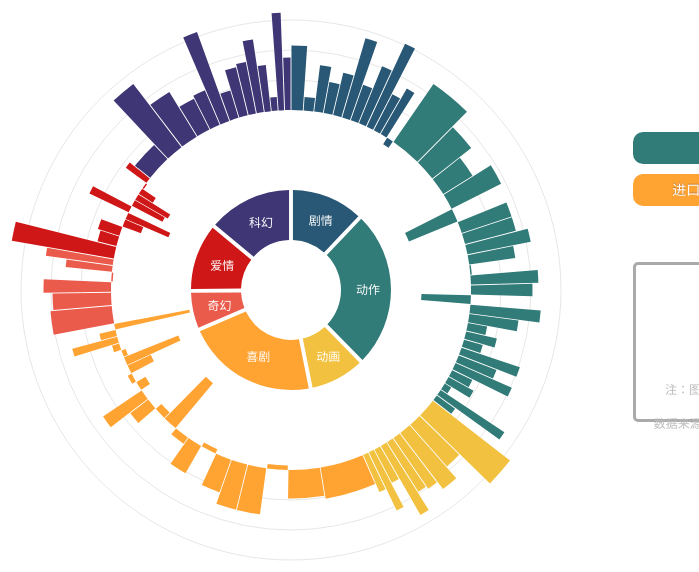
D3 v3 page, settled after 360 driven frames (6 s of simulated time); the page loaded 1 data file(s).


			//inspired by http://bl.ocks.org/kerryrodden/7090426, https://bl.ocks.org/mbostock/4348373
			var width = document.getElementById("box").clientWidth;
            var height = document.getElementById("box").clientHeight;

			var radius = Math.min(width, height)/2;
			var colour = d3.scale.ordinal()
						.range(["#285875","#317b78","#f2c13f","#ffa333","#eb5b4c","#cf1717","#3f3775"]);
						// .range(["#a43640","#c36a41","#cc964b","#547943","#317b78","#285875","#3f3775"]);

			//set arc's radius for genre
			var arc = d3.svg.arc()
			    .outerRadius(radius - height/3)
			    .innerRadius(radius - height/2.4);

			//set radius for every single movie, as needle
			var needle_arc = d3.svg.arc()
				//set "5.9" as division line for ratings
				.outerRadius(function(d){ return (d.data.rating - 5.95) * 30 + (radius - height/5);})
				.innerRadius(radius - height/5);

			//to convert data into proper proportion for circle
			var pie = d3.layout.pie()
				.padAngle(.035)
			    .sort(null)
			    .value(function(d) { return d.values; });

			var needle = d3.layout.pie()
				.padAngle(.003)
				.sort(null)
				.value(function(d){ return d.box;});

			//start to draw svg
			var svg = d3.select("#box").append("svg")
			    .attr("width", width)
			    .attr("height", height)
			  	.append("g")
			  	.attr("id","container")
			    .attr("transform", "translate(" + width / 2 + "," + height / 2 + ")");

			//introduce data
			d3.csv("ranks_sort.csv", function(error, data) {
			  if (error) throw error;

			 // data = data.filter(function(d){return d.type.startsWith("进口")});

			  var count = d3.nest()
			  				.key(function(d){return d.genre})
			  				.rollup(function(leaves){return leaves.length})
			  				.entries(data);

			  var circle = [{"radius":"270"},{"radius":"240"},{"radius":"210"}];

			  //draw circles for rating "7" "8" and "9"
			  var circles = svg.selectAll(".circle")
			  					.data(circle)
								.enter()
								.append("circle")
								.attr("class","circle");
			  circles
					.attr("r",function(d){return d.radius * height/600;})
					.style("stroke","#ccc")
					.style("stroke-width","0.5px")
					.style("fill","none");

			  //draw the arc for movie genres
			  var g_arc = svg.selectAll(".arc")
			      .data(pie(count))
			      .enter()
			      .append("g")
			      .attr("class", "arc");

			  g_arc.append("path")
			  	  .attr("class","arc")
			      .attr("d", arc)
			      .style("fill", function(d) { return colour(d.data.key); });

			  country("");
			  mouseEvents();

			  $('#button_all').click(function(){

			    $(this).toggleClass('active');
			    country("");
			    $('#button_for').removeClass('active');
			    $('#button_dom').removeClass('active');

			    var info = "<p id='default'>滑动鼠标<br><br>查看电影具体信息</p><p id='info'>注：图柱长度代表评分，宽度代表票房，<br>圆圈由外到内为9至6分。<br>数据来源：<a href='https://www.douban.com/doulist/1295618/' target='_blank'>豆瓣电影</a>，获取于2016年6月22日</p>";
			  	d3.select("#explanation")
					.html(info);

				mouseEvents();
			  });

			  $('#button_for').click(function(){

			    $(this).toggleClass('active');
			    country("进口");
			    $('#button_all').removeClass('active');
			    $('#button_dom').removeClass('active');

			    var info = "<p class='type'>位列票房前100名的进口电影共计48部，评分均在6分以上，绝大部分属于动作片和科幻片。</p>";
			    d3.select("#explanation")
					.html(info);

				mouseEvents();
			  });

			  $('#button_dom').click(function(){

			    $(this).toggleClass('active');
			    country("国产");
			    $('#button_for').removeClass('active');
			    $('#button_all').removeClass('active');

			    var info = "<p class='type'>上榜的国产电影共计52部，以喜剧、爱情和剧情片居多，评分低于6分的多达19部。</p>";
			    d3.select("#explanation")
					.html(info);

				mouseEvents();
			  });

			 //function for selecting foreign/domestic movies
			function country(id){

				svg.selectAll("g.needle")
					// .data([])
					// .exit()
					.remove();

				//draw needles for movies
			    var g_needle = svg.selectAll(".needle")
			  		.data(needle(data))
			  		.enter()
			  		.append("g")
			  		.attr("class","needle");

			    g_needle.append("path")
			  		.filter(function(d){return d.data.type.startsWith(id)})
			  		.attr("class","needle")
			  		.attr("d",needle_arc)
			  		.style("fill",function(d) { return colour(d.data.genre);});
			 }

			 //function for mouse events 
			 function mouseEvents(){
				  d3.selectAll("path.arc").on("mouseover", mouseOver);
				  d3.selectAll("path.needle").on("mouseover",mouseOn);
				  d3.select("#container").on("mouseout", mouseOut);
			 }

			  g_arc.append("text")
			      .attr("transform", function(d) { return "translate(" + arc.centroid(d) + ")"; })
			      .attr("dy", "5px")
			      .attr("dx","-10px")
			      .style("fill","white")
			      .style("font-family","sans-serif")
			      .style("font-size","12px")
			      .text(function(d){return d.data.key});
			});
			
			//mouse events are written from here
			function mouseOver(d) {
				
			  var number = d.value;

			  d3.select("#number")
			      .text(number);

			  d3.select("#total")
			      .style("visibility", "");

			  d3.selectAll("path")
			      .style("opacity", 0.3);
			  
			  d3.select(this)
			      .style("opacity", 1);
			}

			function mouseOn(d){

				var content = "<h4>" + d.data.title + "</h4><p>评分： " + d.data.rating + "<br>票房排名: " + d.data.rank + "<br>票房：" + d.data.box/100000000 + "亿元</p>";

				d3.select("#explanation")
					.html(content);

				d3.selectAll("path")
					.style("opacity",0.3)

				d3.select(this)
					// .transition(500)
                    .style("opacity",1);
			}

			function mouseOut(d) {

			  var info = "<p id='default'>滑动鼠标<br><br>查看电影具体信息</p><p id='info'>注：图柱长度代表评分，宽度代表票房，<br>圆圈由外到内为9至6分。<br>数据来源：<a href='https://www.douban.com/doulist/1295618/' target='_blank'>豆瓣电影</a>，获取于2016年6月22日</p>";

			  d3.select("#explanation")
					.html(info);
				
			  d3.selectAll("path")
			      .style("opacity", 1);

			  d3.select("#total")
			      .style("visibility", "hidden");

			}

		

### data: ranks_sort.csv
rank, title, rating, box, date, type, genre
27, 老炮儿, 8.1, 901310000, 2015年12月24日, 国产, 剧情
34, 叶问3, 6.4, 770280000, 2016年3月4日, 国产, 剧情
45, 猩球崛起2：黎明之战 Dawn of the Planet of the Ape…, 7.5, 705580000, 2014年8月29日, 进口分账, 剧情
47, 狼图腾, 7, 699420000, 2015年2月19日（2月13日18点起点映）, 国产（合拍）, 剧情
52, 唐山大地震, 7.4, 673320000, 2010年7月22日, 国产（合拍）, 剧情
55, 让子弹飞, 8.7, 659280000, 2010年12月16日, 国产（合拍）, 剧情
57, 后会无期, 7.2, 629820000, 2014年7月24日, 国产, 剧情
61, 金陵十三钗, 8, 609230000, 2011年12月15日, 国产, 剧情
68, 少年派的奇幻漂流 Life of Pi, 9, 571050000, 2012年11月22日, 进口分账, 剧情
70, 杀破狼2殺破狼2, 7.3, 560130000, 2015年6月18日, 国产（合拍）, 剧情
73, 中国合伙人, 7.7, 539220000, 2013年5月17日, 国产（合拍）, 剧情
75, 警察故事2013, 5.7, 535910000, 2013年12月24日, 国产, 剧情
3, 速度与激情7 Furious 7, 8.3, 2416000000, 2015年4月12日, 进口分账, 动作
5, 寻龙诀, 7.6, 1680360000, 2015年12月18日, 国产, 动作
9, 复仇者联盟2：奥创纪元 Avengers: Age of Ultron, 7.1, 1429700000, 2015年5月12日, 进口分账, 动作
15, 美国队长3 Captain America: Civil War, 7.8, 1246030000, 2016年5月6日, 进口分账, 动作
21, 西游记之大闹天宫, 4.2, 1044670000, 2014年1月31日, 国产, 动作
28, 智取威虎山, 7.7, 899830000, 2014年12月23日（17点起）, 国产（合拍）, 动作
30, 碟中谍5：神秘国度 Mission: Impossible - Rogue Na…, 7.7, 855570000, 2015年9月8日, 进口分账, 动作
36, X战警：天启 X-Men: Apocalypse, 8.1, 765590000, 2016年6月3日, 进口分账（上映中……）, 动作
37, 钢铁侠3 Iron Man 3, 7.5, 755400000, 2013年5月1日, 进口, 动作
39, 天将雄师, 6, 743550000, 2015年2月19日, 国产（合拍）, 动作
40, X战警：逆转未来 X-Men: Days of Future Past, 8.2, 724680000, 2014年5月23日, 进口分账, 动作
41, 美国队长2 Captain America: The Winter Soldie…, 8, 721650000, 2014年4月4日, 进口分账, 动作
50, 九层妖塔, 4.3, 681520000, 2015年9月30日, 国产, 动作
51, 碟中谍4 Mission: Impossible - Ghost Protoco…, 8.3, 674710000, 2012年1月28日, 进口分账, 动作
54, 蚁人 Ant-Man, 7.6, 659700000, 2015年10月16日, 进口分账, 动作
58, 蝙蝠侠大战超人：正义黎明 Batman vs Superman: Dawn of…, 6.6, 619080000, 2016年3月25日, 进口分账, 动作
59, 末日崩塌 San Andreas, 7, 613450000, 2015年6月2日, 进口分账, 动作
62, 狄仁杰之神都龙王, 6.6, 602730000, 2013年9月28日, 国产, 动作
64, 银河护卫队 Guardians of the Galaxy, 8, 592970000, 2014年10月10日, 进口分账, 动作
65, 超凡蜘蛛侠2 The Amazing Spider-Man 2, 7.3, 590870000, 2014年5月4日, 进口分账, 动作
69, 复仇者联盟 The Avengers, 8, 567920000, 2012年5月5日, 进口分账, 动作
71, 龙门飞甲, 6.7, 555960000, 2011年12月15日, 国产（合拍）, 动作
72, 战狼, 6.9, 544360000, 2015年4月2日, 国产, 动作
74, 007：幽灵党 Spectre, 6.2, 537240000, 2015年11月13日, 进口分账, 动作
88, 王牌特工：特工学院 Kingsman: The Secret Service, 8.5, 484770000, 2015年3月27日, 进口分账, 动作
97, 敢死队3 The Expendables 3, 6.7, 447550000, 2014年9月1日, 进口, 动作
7, 疯狂动物城 Zootopia, 9.2, 1530260000, 2016年3月4日, 进口分账, 动画
22, 功夫熊猫3 Kung Fu Panda 3, 7.8, 1001760000, 2016年1月29日, 国产, 动画
25, 西游记之大圣归来, 8.3, 955250000, 2015年7月10日（7月4日-5日全国点映）, 国产, 动画
60, 功夫熊猫2 Kung Fu Panda 2, 8, 613400000, 2011年5月28日, 进口分账, 动画
76, 哆啦A梦：伴我同行 STAND BY ME ドラえもん, 7.9, 534110000, 2015年5月28日, 进口, 动画
77, 超能陆战队 Big Hero 6, 8.6, 526680000, 2015年2月28日, 进口分账, 动画
82, 愤怒的小鸟 The Angry Birds Movie, 7.2, 512500000, 2016年5月20日, 进口分账（上映中……）, 动画
96, 冰川时代4 Ice Age: Continental Drift, 8.1, 449130000, 2012年7月27日, 进口特种, 动画
100, 小黄人大眼萌 Minions, 7.3, 432060000, 2015年9月13日, 进口分账, 动画
1, 美人鱼, 7, 3391400000, 2016年2月8日, 国产（合拍）, 喜剧
2, 捉妖记, 6.9, 2438170000, 2015年7月16日, 国产（合拍）, 喜剧
6, 港囧, 5.8, 1611830000, 2015年9月25日, 国产, 喜剧
8, 夏洛特烦恼, 7.5, 1449050000, 2015年9月30日, 国产, 喜剧
13, 人再囧途之泰囧, 7.5, 1267390000, 2012年12月12日, 国产, 喜剧
14, 西游降魔篇西遊降魔篇, 7.1, 1246440000, 2013年2月10日, 国产, 喜剧
16, 西游记之孙悟空三打白骨精, 5.8, 1200760000, 2016年2月8日, 国产, 喜剧
17, 心花路放, 7, 1170200000, 2014年9月30日, 国产, 喜剧
18, 煎饼侠, 6.2, 1159540000, 2015年7月17日, 国产, 喜剧
19, 澳门风云3 賭城風雲III, 4, 1117810000, 2016年2月8日, 国产（合拍）, 喜剧
24, 澳门风云2 賭城風雲II, 5.7, 974120000, 2015年2月19日, 国产（合拍）, 喜剧
29, 十二生肖, 6.7, 881100000, 2012年12月20日, 国产（合拍）, 喜剧
32, 唐人街探案, 7.5, 822210000, 2015年12月31日（18点起）, 国产, 喜剧
... 40 more rows